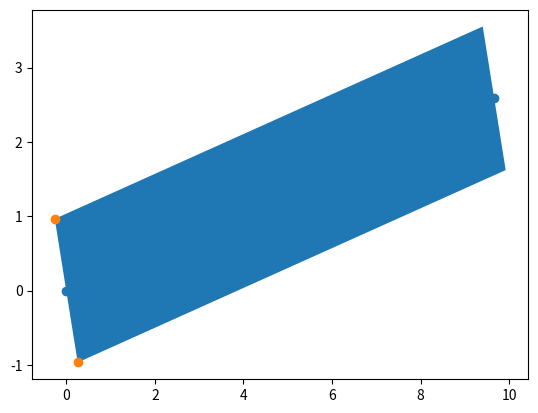

The matplotlib source for this figure:
#!/usr/bin/env python3

import matplotlib.pyplot as plt
from matplotlib.patches import Rectangle
import math
import numpy as np


def calculate_length_area_volume(length=None, area=None, volume=None):
    if length is None:
        if area is None or volume is None:
            raise ValueError(f'Cannot calculate length. Missing area ({area}) or volume ({volume})')
        new_length = volume / area
    else:
        new_length = length
    if area is None:
        if length is None or volume is None:
            raise ValueError(f'Cannot calculate area. Missing length ({length}) or volume ({volume})')
        new_flow_area = volume / length
    else:
        new_flow_area = area
    if volume is None:
        if length is None or area is None:
            raise ValueError(f'Cannot calculate volume. Missing length ({length} or area ({area})')
        new_volume = length * area
    else:
        new_volume = volume

    return new_length, new_flow_area, new_volume


class Volume:
    """ Volume comprises a starting elevation, a delta Z, an angle, and a flow area

    Input angle is in degrees
    The x_start and y_start are the inlet coordinates.

    This will be translated to a version that corresponds to the equivalent rectangle in matplotlib.
     MATPLOTLIB uses the bottom left corner as the input to the Rectangle class
    """
    x_bottom_left = None
    y_bottom_left = None

    x_bottom_right = None
    y_bottom_right = None

    x_bottom_middle = None
    y_bottom_middle = None

    x_middle_left = None
    y_middle_left = None

    x_middle_right = None
    y_middle_right = None

    x_top_left = None
    y_top_left = None

    x_top_right = None
    y_top_right = None

    x_top_middle = None
    y_top_middle = None

    inlet_coordinates = (None, None)
    outlet_coordinates = (None, None)

    x_cor = 0
    y_cor = 0
    angle_deg = 0
    angle_rad = 0
    flow_area = 0
    length = 0.0

    rect = None

    def rel_to_mtplt(self, x_start, y_start, r_angle):
        """ Converts the R inputs into a format for the Matplotlib plot rectangle.

            Also calculates the inlet and outlet coordinates"""
        # The angle used in matplotlib is 90 degrees off in the clockwise direction
        # The angle of rotation will be based on the r_angle
        r_angle_rad = math.radians(r_angle)
        m_angle = r_angle - 90.0
        m_angle_rad = math.radians(m_angle)
        m_angle_rad_180 = math.radians(m_angle + 180.0)

        print(f'x_start: {x_start}\ty_start: {y_start}\t')
        print(f'm_angle: {m_angle}')
        print(f'm_angle_180: {m_angle + 180}')

        # The starting position is the inlet of the volume.
        self.inlet_coordinates = (x_start, y_start)
        # The outlet coordinates use the length
        x_outlet = x_start + self.length*np.cos(r_angle_rad)
        y_outlet = y_start + self.length*np.sin(r_angle_rad)
        self.outlet_coordinates = (x_outlet, y_outlet)

        print(f'x_outlet: {x_outlet}\ty_outlet: {y_outlet}\t')

        # Matplotlib needs the corner.
        # These need an additional 90-0degree angle
        x1 = x_start + 0.5*self.flow_area*np.cos(m_angle_rad_180)
        y1 = y_start + 0.5*self.flow_area*np.sin(m_angle_rad_180)
        x2 = x_start + 0.5*self.flow_area*np.cos(m_angle_rad)
        y2 = y_start + 0.5*self.flow_area*np.sin(m_angle_rad)

        # TODO: Temporarily set one of the corners to this DELETE
        self.x_bottom_left = x1
        self.y_bottom_left = y1
        self.x_bottom_right = x2
        self.y_bottom_right = y2

        print(f'x1: {x1}\ty1: {y1}\t')

        self.rect = Rectangle((x1, y1), self.flow_area, self.length, angle=m_angle,
                              rotation_point=(x1, y1))

    def plot_me(self):

        fig, ax = plt.subplots()
        ax.add_patch(self.rect)
        inlet_coor = self.inlet_coordinates[0], self.outlet_coordinates[0]
        outlet_coor = self.inlet_coordinates[1], self.outlet_coordinates[1]
        ax.plot(inlet_coor, outlet_coor, 'o')
        # TODO: Delete

        ax.plot((self.x_bottom_left, self.x_bottom_right), (self.y_bottom_left, self.y_bottom_right), 'o')
        plt.autoscale()
        print(f'x,y: {self.rect.get_xy()}')
        print(f'Corners: {self.rect.get_corners()}')
        print(f'Inlet coordinates: {inlet_coor}')
        print(f'Outlet coordinates: {outlet_coor}')
        plt.show()

    def return_figure(self):
        pass

    def __init__(self, x_start, y_start, angle, length=None, area=None, volume=None):
        """ Initialize a volume.
            Based on the starting x,y coordinates, the angle, the length, and the area, determine the different points of the volume
            x_start and y_start are going to be the middle of the start of the volume
            angle will be in degrees:
                0 for a horizontal volume that is in the positive x-direction
                90 for a vertical volume pointing in the positive y-direction
                180 for a horizontal volume that is in the negative x-direction
                270 for a vertical volume pointing in the negative y-direction
                etc
        """

        # Calculate the length/area based on inputs
        self.length, self.flow_area, self.volume = calculate_length_area_volume(length, area, volume)

        # Figure out direction of angle based on cos/sin
        self.angle_deg = angle
        # self.angle_rad = angle*np.pi/180
        #
        # dx, dy = np.cos(self.angle_rad), np.sin(self.angle_rad)
        #
        # if dx >= 0.0:
        #     x1 = x_start
        #     x2 = x_start + dx*self.length
        # else:
        #     x1 = x_start + dx*self.length
        #     x2 = x_start
        # start_point_x = x1 - dx*self.flow_area/2.0
        # if dy >= 0.0:
        #     y1 = y_start
        #     y2 = y_start + dy*self.length
        # else:
        #     y1 = y_start + dy*self.length
        #     y2 = y_start
        # start_point_y = y1 - dy*self.length/2.0
        #
        self.inlet_coordinates = (x_start, y_start)
        # print(f'Inlet coordinates: {self.inlet_coordinates}')
        # self.outlet_coordinates = (x2, y2)

        self.rel_to_mtplt(x_start, y_start, angle)




if __name__ == '__main__':
    x = 0
    y = 0
    length = 10.0
    area = 2.0
    volume = 50.0
    angle = 15.0
    vol = Volume(x, y, angle, length=length, area=area, volume=volume)
    vol.plot_me()

